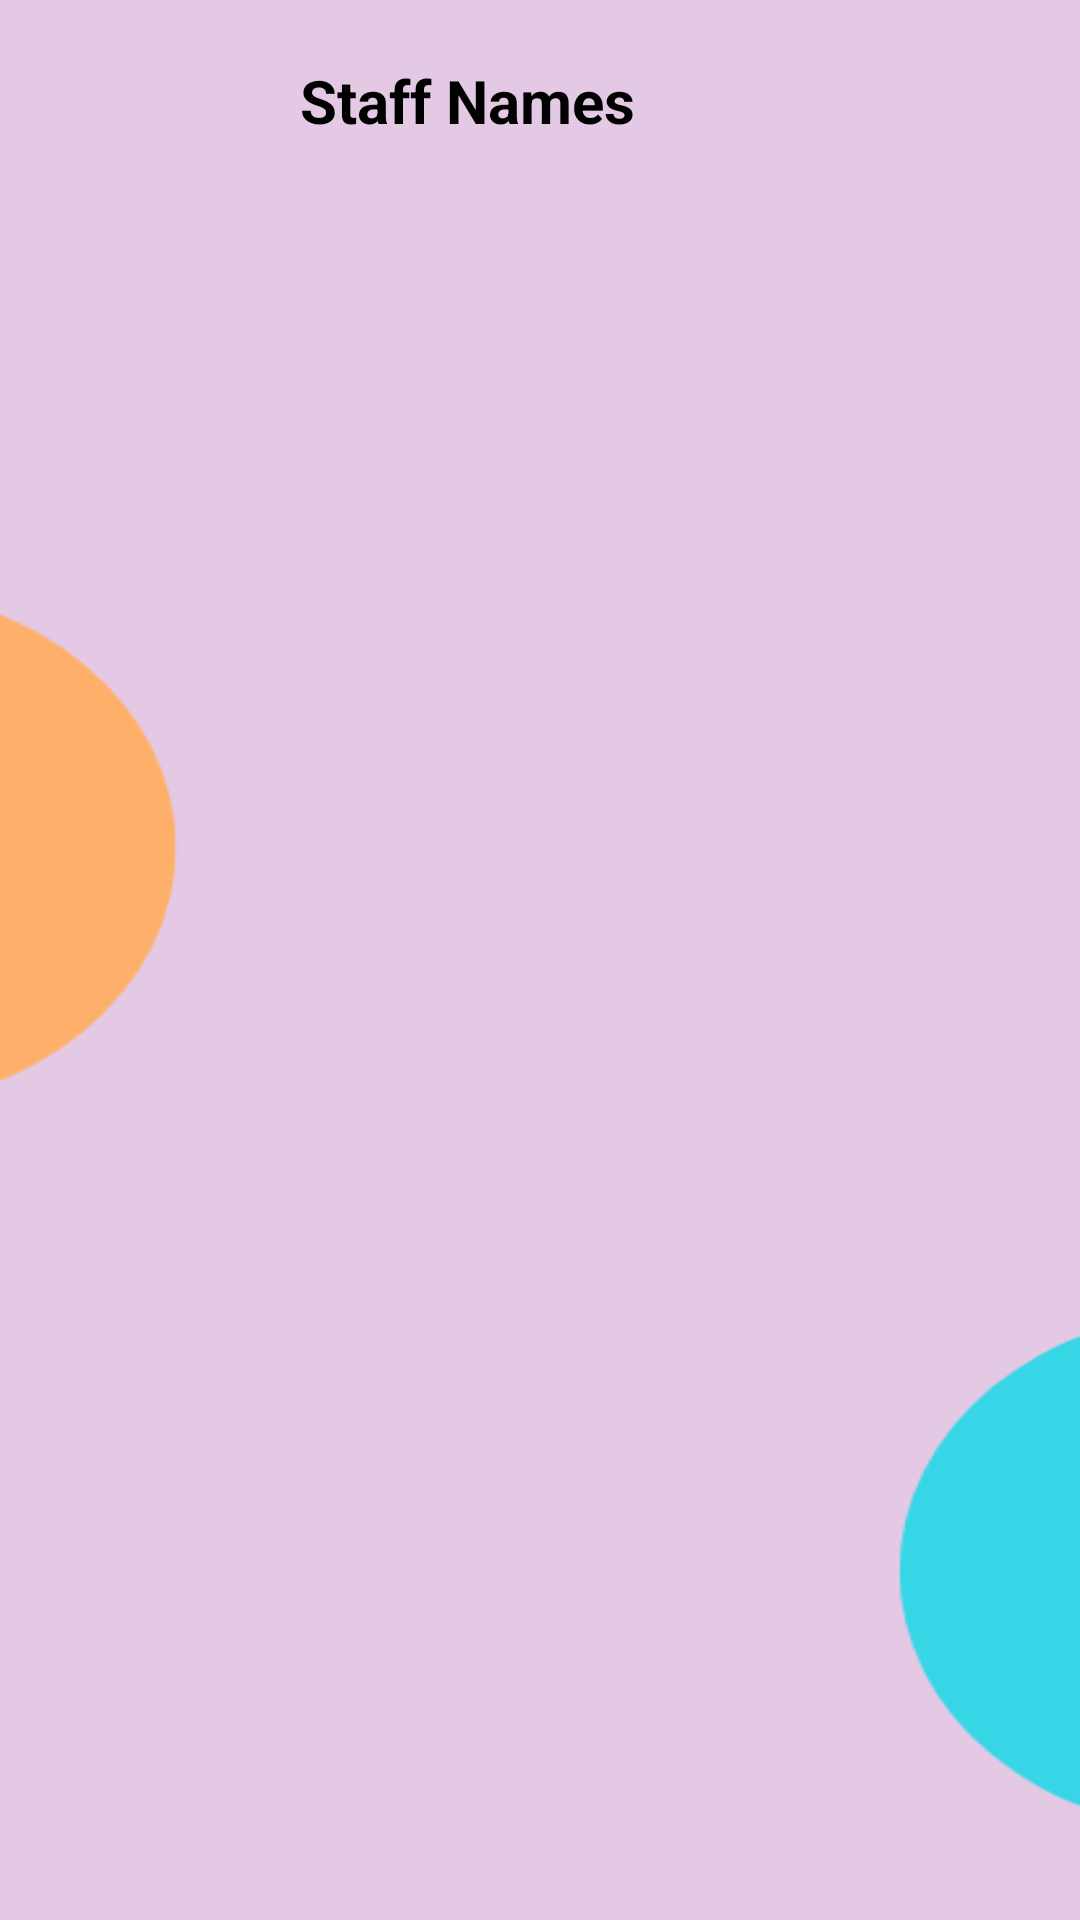

The Android layout XML behind this screen, and the referenced resources:
<!-- AndroidManifest.xml: application theme Theme.StaffManagement -->
<!-- res/layout/activity_display_page.xml -->
<?xml version="1.0" encoding="utf-8"?>
<RelativeLayout xmlns:android="http://schemas.android.com/apk/res/android"
    xmlns:app="http://schemas.android.com/apk/res-auto"
    xmlns:tools="http://schemas.android.com/tools"
    android:layout_width="match_parent"
    android:layout_height="match_parent"
    android:background="@drawable/backimage"
    tools:context=".DisplayPage">


    <TextView
        android:layout_width="wrap_content"
        android:layout_height="wrap_content"
        android:layout_marginStart="100dp"
        android:layout_marginTop="20dp"
        android:text="Staff Names"
        android:textStyle="bold"
        android:textColor="@color/black"
        android:textSize="20dp" />

    <ListView
        android:id="@+id/staff_list"
        android:layout_width="300dp"
        android:layout_height="wrap_content"
        android:layout_marginStart="30dp"
        android:layout_marginTop="50dp"
        android:dividerHeight="1dp" />

</RelativeLayout>
<!-- resources referenced by this layout -->
<resources>
  <color name="black">#FF000000</color>
  <!-- drawable backimage: png bitmap (drawable-v24, 8537 bytes) -->
  <style name="Theme.StaffManagement" parent="Theme.MaterialComponents.DayNight.DarkActionBar">
          
          <item name="colorPrimary">@color/purple_500</item>
          <item name="colorPrimaryVariant">@color/purple_700</item>
          <item name="colorOnPrimary">@color/white</item>
          
          <item name="colorSecondary">@color/teal_200</item>
          <item name="colorSecondaryVariant">@color/teal_700</item>
          <item name="colorOnSecondary">@color/black</item>
          
          <item name="android:statusBarColor" tools:targetApi="l">?attr/colorPrimaryVariant</item>
          
      </style>
  <color name="purple_500">#FF6200EE</color>
  <color name="purple_700">#FF3700B3</color>
  <color name="white">#FFFFFFFF</color>
  <color name="teal_200">#FF03DAC5</color>
  <color name="teal_700">#FF018786</color>
</resources>
